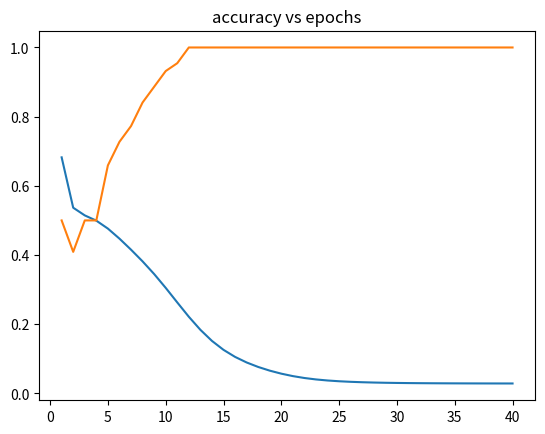

Source code (Python):
import math
import numpy as np
import matplotlib.pyplot as plt

#input - 5,3  ya fir 7

    
def relu_dev(x):
    if x>0:
        return 1
    else:
        return 0.11

def relu(x):
    if(x>0):
        return x
    elif(x<=0):
        return 0


def tanh_deriv(x):
    return 1.0 - np.tanh(x)**2

def softmax(x):
    """Compute softmax values for each sets of scores in x."""
    e_x = np.exp(x - np.max(x))
    return e_x / e_x.sum()


def sigmoid_deriv(x):
    sigm = 1. / (1. + np.exp(-x))
    return sigm * (1. - sigm)


def sigmoid(x):
    sigm = 1. / (1. + np.exp(-x))
    return sigm


def MLP(mlp_input,no_layers,size_layer,weights_MLP,layers_MLP):
    layers_MLP[0]=mlp_input
    for i in range(0,no_layers-1):
        layers_MLP[i+1]=np.matmul(np.transpose(layers_MLP[i]),weights_MLP[i][1:,:])+weights_MLP[i][0,:]
        layers_MLP[i+1]=np.tanh(layers_MLP[i+1])
        #for h in range(0,size_layer[i+1]):
        #	layers_MLP[i+1][h]=relu(layers_MLP[i+1][h])	
    layers_MLP[no_layers-1]=softmax(layers_MLP[no_layers-1])
    return layers_MLP


def MLP_backprop(y_train,no_layers,size_layer,weights_MLP,layers_MLP,learning_rate):
    x=0
    for i in range(no_layers-2,-1,-1):
        a=weights_MLP[i].shape[0]
        b=weights_MLP[i].shape[1]
        if x==0:
            dx=np.zeros((size_layer[i+1]))
            x=1
        else:
            dy=dx+0.0
            dx=np.zeros((size_layer[i+1]))

        if i==no_layers-2:
            dx=(-2)*(y_train-(layers_MLP[i+1]))
        else:
            for m in range(0,size_layer[i+1]):
                for k in range(0,size_layer[i+2]):
                    dx[m]+=dy[k]*weights_MLP[i+1][m+1,k]
        for m in range(size_layer[i]):
            for k in range(size_layer[i+1]):
                weights_MLP[i][1+m,k]=weights_MLP[i][1+m,k]-learning_rate*dx[k]*layers_MLP[i][m]*tanh_deriv(layers_MLP[i+1][k])
        for k in range(size_layer[i+1]):
            weights_MLP[i][0,k]=weights_MLP[i][0,k]-learning_rate*dx[k]*tanh_deriv(layers_MLP[i+1][k])
        #learning_rate=learning_rate*0.1
    return weights_MLP

def train(x_train,y_train,MLP_input_size,no_hidden_layers,size_layer,weights_MLP,layers_MLP):
    epochs=40
    learning_rate=0.01
    error_epoch=[]
    accuracy_epoch=[]
    epoch_list=[]

    for epoch in range(epochs):
        print('Training epoch: {}'.format(epoch + 1))
        error=0
        acc=0
        for i in range(x_train.shape[0]):
            layers_MLP=MLP(x_train[i,:],no_layers,size_layer,weights_MLP,layers_MLP)
            d=0
            for j in range(y_train.shape[1]):
                d+=(y_train[i,j]-layers_MLP[no_layers-1][j])**2

            error+=d
            if(np.argmax(layers_MLP[no_layers-1])==np.argmax(y_train[i,:])):
                acc+=1
            weights_MLP=MLP_backprop(y_train[i,:],no_layers,size_layer,weights_MLP,layers_MLP,learning_rate)
        print(weights_MLP)


        error_epoch.append(error/x_train.shape[0])
        accuracy_epoch.append(acc/x_train.shape[0])
        print("error per epoch = ",error/x_train.shape[0])
        print("accuracy per epoch = ",acc/x_train.shape[0])
        epoch_list.append(epoch+1)
    f1=plt.plot(epoch_list,error_epoch)
    plt.title("error vs epochs")
    plt.savefig('XOR_error.png')
    plt.show(f1)
    

    f2=plt.plot(epoch_list,accuracy_epoch)
    plt.title("accuracy vs epochs")
    plt.savefig('XOR_accuracy.png')
    plt.show(f2)
    




def test(input1):
	output=MLP(input1,no_layers,size_layer,weights_MLP,layers_MLP)

	print(input1," : ",np.argmax(output[no_layers-1]))



x_train=np.array([[0,0],[0,1],[1,0],[1,1]])
a=x_train
for i in range(10):
	x_train=np.vstack((x_train,a))

y_tr=np.array([0,1,1,0])
b=y_tr

for i in range(10):
	y_tr=np.hstack((y_tr,b))

y_train = np.zeros((y_tr.shape[0], 2))
y_train[np.arange(y_tr.shape[0]), y_tr] = 1

perm=np.random.permutation(x_train.shape[0])
x_train=x_train[perm]
y_train=y_train[perm]


MLP_input_size=x_train.shape[1]  #depends on data
no_layers=2+2
size_layer=[]
size_layer.append(MLP_input_size)
size_layer.append(5)
size_layer.append(3)
output_size=y_train[0].shape[0] #depends on data
print(output_size)
size_layer.append(output_size)

weights_MLP=[]
for i in range(0,no_layers-1):
    weights_MLP.append(np.random.normal(0,1,(size_layer[i]+1,size_layer[i+1])))
layers_MLP=[]
for i in range(0,no_layers):
    layers_MLP.append(np.zeros((size_layer[i])))


# optimization method - gradient descent
train(x_train,y_train,MLP_input_size,no_layers,size_layer,weights_MLP,layers_MLP)


test([0,0])
test([0,1])
test([1,0])
test([1,1])
